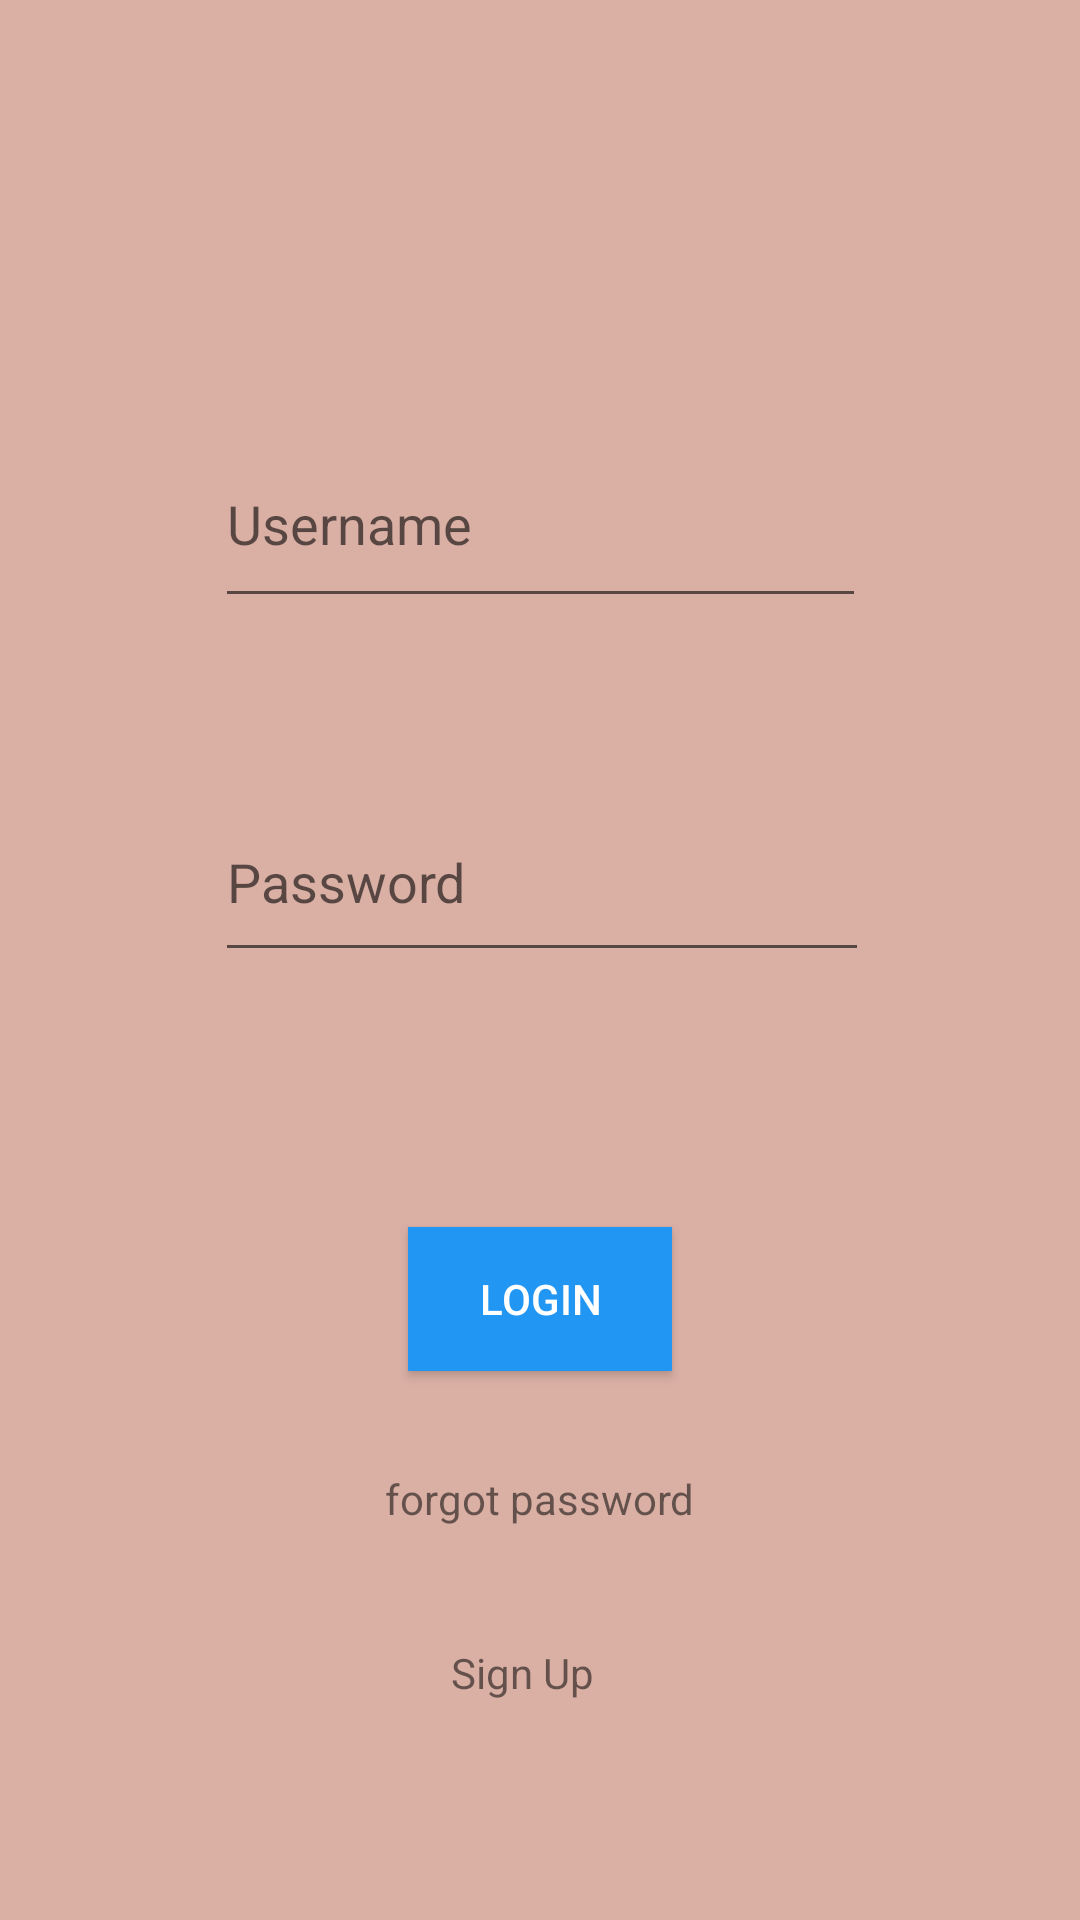

This screen was rendered from an Android layout file. Write that file and the resources it references.
<!-- AndroidManifest.xml: application theme Theme.LogInSignUp -->
<!-- res/layout/fragment_log_in.xml -->
<?xml version="1.0" encoding="utf-8"?>
<FrameLayout xmlns:android="http://schemas.android.com/apk/res/android"
    xmlns:app="http://schemas.android.com/apk/res-auto"
    xmlns:tools="http://schemas.android.com/tools"
    android:layout_width="match_parent"
    android:layout_height="match_parent"
    android:background="#D7D5A396"
    tools:context=".LogInFragment">

    
    <androidx.constraintlayout.widget.ConstraintLayout
        android:layout_width="match_parent"
        android:layout_height="match_parent">

        <EditText
            android:id="@+id/etUsernameLogin"
            android:layout_width="217dp"
            android:layout_height="66dp"
            android:layout_marginTop="140dp"
            android:ems="10"
            android:hint="Username"
            android:inputType="textEmailAddress"
            app:layout_constraintEnd_toEndOf="parent"
            app:layout_constraintStart_toStartOf="parent"
            app:layout_constraintTop_toTopOf="parent" />

        <EditText
            android:id="@+id/etPasswordLogin"
            android:layout_width="218dp"
            android:layout_height="63dp"
            android:layout_marginTop="55dp"
            android:ems="10"
            android:hint="Password"
            android:inputType="textPassword"
            app:layout_constraintStart_toStartOf="@+id/etUsernameLogin"
            app:layout_constraintTop_toBottomOf="@+id/etUsernameLogin" />

        <Button
            android:id="@+id/btnLoginLogin"
            android:layout_width="wrap_content"
            android:layout_height="wrap_content"
            android:layout_marginTop="85dp"
            android:background="#2196F3"
            android:text="login"
            android:textColor="#FFFFFF"
            app:layout_constraintEnd_toEndOf="parent"
            app:layout_constraintStart_toStartOf="parent"
            app:layout_constraintTop_toBottomOf="@+id/etPasswordLogin" />

        <TextView
            android:id="@+id/tvForgotPasswordLogin"
            android:layout_width="wrap_content"
            android:layout_height="wrap_content"
            android:layout_marginTop="33dp"
            android:text="forgot password"
            app:layout_constraintEnd_toEndOf="parent"
            app:layout_constraintStart_toStartOf="parent"
            app:layout_constraintTop_toBottomOf="@+id/btnLoginLogin" />

        <TextView
            android:id="@+id/tvSignUpLogin"
            android:layout_width="wrap_content"
            android:layout_height="wrap_content"
            android:layout_marginStart="22dp"
            android:layout_marginTop="39dp"
            android:text="Sign Up"
            app:layout_constraintStart_toStartOf="@+id/tvForgotPasswordLogin"
            app:layout_constraintTop_toBottomOf="@+id/tvForgotPasswordLogin" />
    </androidx.constraintlayout.widget.ConstraintLayout>

</FrameLayout>
<!-- resources referenced by this layout -->
<resources>
  <style name="Theme.LogInSignUp" parent="Theme.AppCompat.DayNight.DarkActionBar">
          
          <item name="colorPrimary">@color/purple_500</item>
          <item name="colorPrimaryVariant">@color/purple_700</item>
          <item name="colorOnPrimary">@color/white</item>
          
          <item name="colorSecondary">@color/teal_200</item>
          <item name="colorSecondaryVariant">@color/teal_700</item>
          <item name="colorOnSecondary">@color/black</item>
          
          <item name="android:statusBarColor" tools:targetApi="l">?attr/colorPrimaryVariant</item>
          
      </style>
  <color name="purple_500">#FF6200EE</color>
  <color name="purple_700">#FF3700B3</color>
  <color name="white">#FFFFFFFF</color>
  <color name="teal_200">#FF03DAC5</color>
  <color name="teal_700">#FF018786</color>
  <color name="black">#FF000000</color>
</resources>
